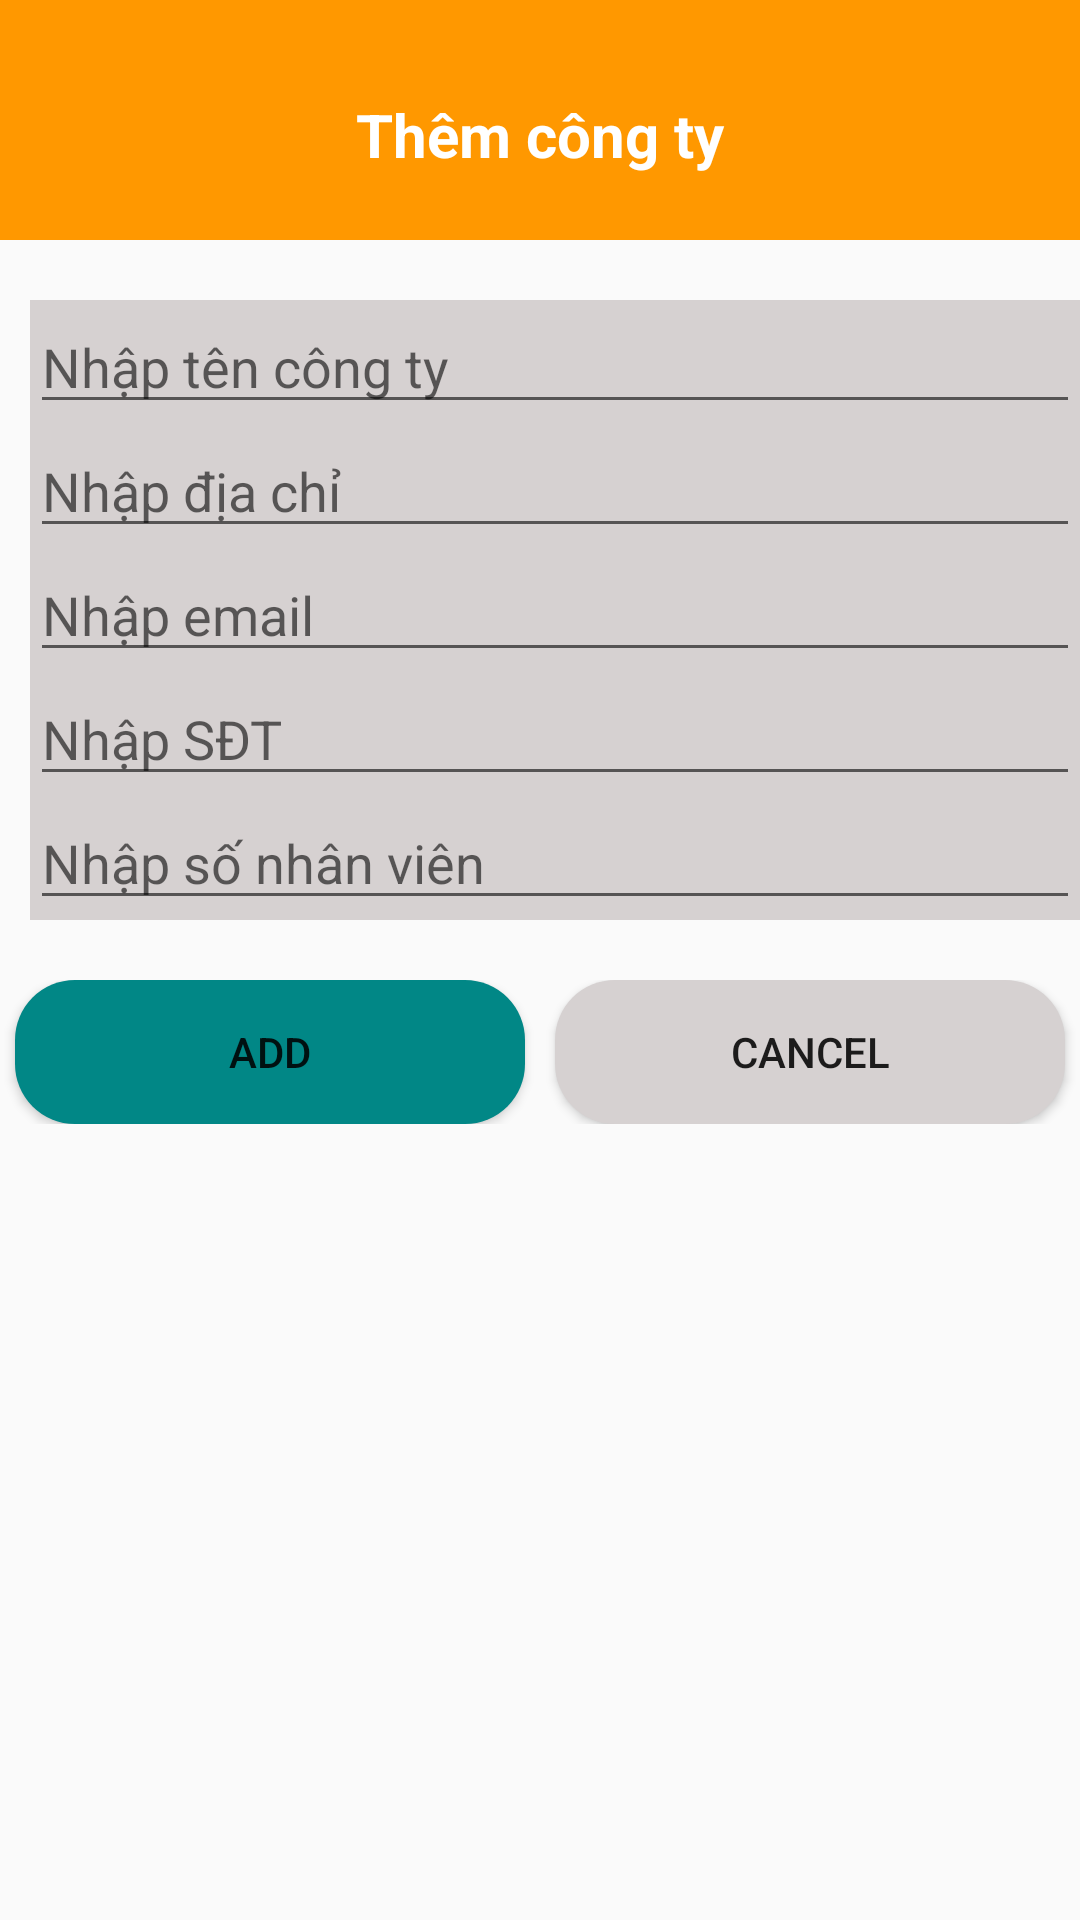

Write the Android layout XML for this screen, with the resource values it uses.
<!-- AndroidManifest.xml: application theme Theme.TestDB -->
<!-- res/layout/activity_add_cong_ty.xml -->
<?xml version="1.0" encoding="utf-8"?>
<LinearLayout xmlns:android="http://schemas.android.com/apk/res/android"
    xmlns:app="http://schemas.android.com/apk/res-auto"
    xmlns:tools="http://schemas.android.com/tools"
    android:layout_width="match_parent"
    android:layout_height="match_parent"
    android:orientation="vertical"
    tools:context=".AddCongTyActivity">
    <LinearLayout
        android:orientation="vertical"
        android:background="@color/yellow"
        android:layout_width="match_parent"
        android:layout_height="80dp">
        <TextView
            android:text="Thêm công ty"
            android:textSize="20dp"
            android:layout_marginTop="10dp"
            android:textColor="@color/white"
            android:textStyle="bold"
            android:gravity="center"
            android:layout_width="match_parent"
            android:layout_height="match_parent"/>
    </LinearLayout>
    <LinearLayout
        android:orientation="vertical"
        android:layout_marginLeft="10dp"
        android:layout_marginTop="20dp"
        android:background="@color/gray"
        android:layout_width="match_parent"
        android:layout_height="wrap_content">
        <EditText
            android:id="@+id/tvTenCT"
            android:hint="Nhập tên công ty"
            android:layout_width="match_parent"
            android:layout_height="wrap_content"/>
        <EditText
            android:id="@+id/tvDiaChi"
            android:hint="Nhập địa chỉ"
            android:layout_width="match_parent"
            android:layout_height="wrap_content"/>
        <EditText
            android:id="@+id/tvEmail"
            android:hint="Nhập email"
            android:layout_width="match_parent"
            android:layout_height="wrap_content"/>
        <EditText
            android:id="@+id/tvSDT"
            android:hint="Nhập SĐT"
            android:layout_width="match_parent"
            android:layout_height="wrap_content"/>
        <EditText
            android:id="@+id/tvSoNV"
            android:hint="Nhập số nhân viên"
            android:layout_width="match_parent"
            android:layout_height="wrap_content"/>
    </LinearLayout>
    <LinearLayout
        android:orientation="horizontal"
        android:weightSum="2"
        android:layout_marginTop="20dp"
        android:layout_width="match_parent"
        android:layout_height="wrap_content">
        <Button
            android:id="@+id/btnAdd"
            android:layout_weight="1"
            android:text="Add"
            android:layout_marginLeft="5dp"
            android:layout_marginRight="10dp"
            android:background="@drawable/btn_allbutton"
            android:layout_width="wrap_content"
            android:layout_height="wrap_content"/>
        <Button
            android:id="@+id/btnCancel"
            android:layout_weight="1"
            android:text="Cancel"
            android:layout_marginRight="5dp"
            android:background="@drawable/btn_cancel"
            android:layout_width="wrap_content"
            android:layout_height="wrap_content"/>
    </LinearLayout>
</LinearLayout>
<!-- resources referenced by this layout -->
<resources>
  <color name="gray">#D6D1D1</color>
  <color name="white">#FFFFFFFF</color>
  <color name="yellow">#FF9800</color>
  <!-- drawable btn_allbutton (drawable) -->
  <?xml version="1.0" encoding="utf-8"?>
  <shape xmlns:android="http://schemas.android.com/apk/res/android">
      <solid android:color="@color/teal_700" /> 
      <corners android:radius="20dp" /> 
  </shape>
  <!-- drawable btn_cancel (drawable) -->
  <?xml version="1.0" encoding="utf-8"?>
  <shape xmlns:android="http://schemas.android.com/apk/res/android">
      <solid android:color="@color/gray" /> 
      <corners android:radius="20dp" /> 
  </shape>
  <style name="Theme.TestDB" parent="Theme.MaterialComponents.DayNight.NoActionBar.Bridge">
          
          <item name="colorPrimary">@color/purple_500</item>
          <item name="colorPrimaryVariant">@color/purple_700</item>
          <item name="colorOnPrimary">@color/white</item>
          
          <item name="colorSecondary">@color/teal_200</item>
          <item name="colorSecondaryVariant">@color/teal_700</item>
          <item name="colorOnSecondary">@color/black</item>
          
          <item name="android:statusBarColor">?attr/colorPrimaryVariant</item>
          
      </style>
  <color name="teal_700">#FF018786</color>
  <color name="purple_500">#FF6200EE</color>
  <color name="purple_700">#FF3700B3</color>
  <color name="teal_200">#FF03DAC5</color>
  <color name="black">#FF000000</color>
</resources>
